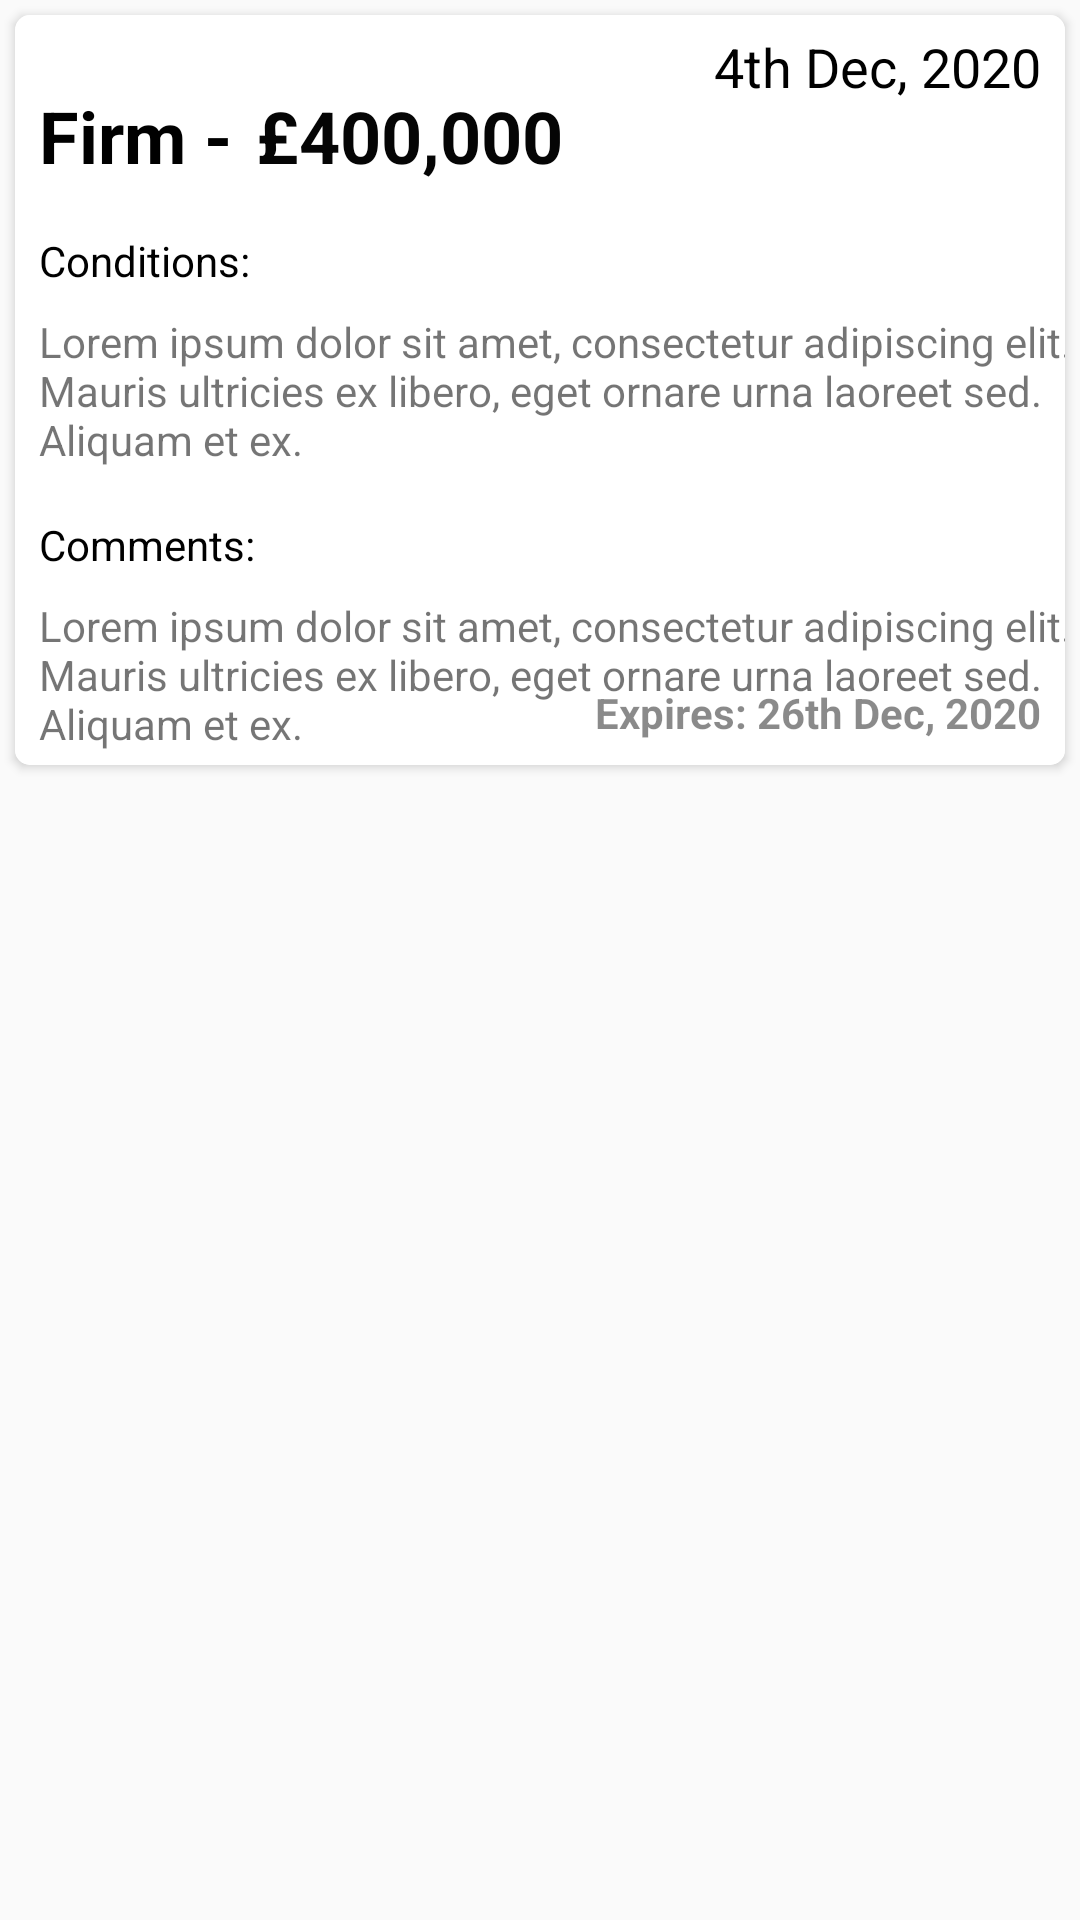

Produce the Android XML layout that renders to this screen, including the resource entries it uses.
<!-- AndroidManifest.xml: application theme Theme.Design.Light.NoActionBar -->
<!-- res/layout/example_report_item.xml -->
<?xml version="1.0" encoding="utf-8"?>
<LinearLayout xmlns:android="http://schemas.android.com/apk/res/android"
    xmlns:tools="http://schemas.android.com/tools"
    android:layout_width="match_parent"
    android:layout_height="wrap_content"
    xmlns:app="http://schemas.android.com/apk/res-auto"
    android:orientation="vertical"
    >


    <androidx.cardview.widget.CardView
        android:layout_width="match_parent"
        android:layout_height="250dp"
        app:cardCornerRadius="5dp"
        android:padding="2dp"
        android:layout_margin="5dp"
        >

        <androidx.constraintlayout.widget.ConstraintLayout
            android:layout_width="match_parent"
            android:layout_height="match_parent"
            android:background="#FFFFFF">

            <TextView
                android:id="@+id/tvViewingDate"
                android:layout_width="wrap_content"
                android:layout_height="wrap_content"
                android:layout_marginTop="5dp"
                android:layout_marginEnd="8dp"
                android:layout_marginRight="8dp"
                android:text="4th Dec, 2020"
                android:textColor="#000000"
                android:textSize="18sp"
                app:layout_constraintEnd_toEndOf="parent"
                app:layout_constraintTop_toTopOf="parent" />

            <TextView
                android:id="@+id/tvOfferExpiryDate"
                android:layout_width="wrap_content"
                android:layout_height="wrap_content"
                android:layout_marginEnd="8dp"
                android:layout_marginRight="8dp"
                android:layout_marginBottom="8dp"
                android:text="Expires: 26th Dec, 2020"
                android:textColor="#75000000"
                android:textSize="14sp"
                android:textStyle="bold"
                app:layout_constraintBottom_toBottomOf="parent"
                app:layout_constraintEnd_toEndOf="parent" />

            <TextView
                android:id="@+id/tvOfferPrice"
                android:layout_width="wrap_content"
                android:layout_height="wrap_content"
                android:layout_marginStart="8dp"
                android:layout_marginLeft="8dp"
                android:text="£400,000"
                android:textColor="#050505"
                android:textSize="24sp"
                android:textStyle="bold"
                app:layout_constraintBottom_toBottomOf="@+id/tvInterest"
                app:layout_constraintStart_toEndOf="@+id/tvInterest"
                app:layout_constraintTop_toTopOf="@+id/tvInterest" />

            <TextView
                android:id="@+id/tvInterest"
                android:layout_width="wrap_content"
                android:layout_height="wrap_content"
                android:layout_marginStart="8dp"
                android:layout_marginLeft="8dp"
                android:layout_marginTop="24dp"
                android:text="Firm -"
                android:textColor="#000000"
                android:textSize="24sp"
                android:textStyle="bold"
                app:layout_constraintStart_toStartOf="parent"
                app:layout_constraintTop_toTopOf="parent" />

            <TextView
                android:id="@+id/textView34"
                android:layout_width="wrap_content"
                android:layout_height="wrap_content"
                android:layout_marginStart="8dp"
                android:layout_marginLeft="8dp"
                android:layout_marginTop="16dp"
                android:text="Conditions:"
                android:textColor="#000000"
                app:layout_constraintStart_toStartOf="parent"
                app:layout_constraintTop_toBottomOf="@+id/tvInterest" />

            <TextView
                android:id="@+id/tvConditions"
                android:layout_width="wrap_content"
                android:layout_height="wrap_content"
                android:layout_marginStart="8dp"
                android:layout_marginLeft="8dp"
                android:layout_marginTop="8dp"
                android:text="Lorem ipsum dolor sit amet, consectetur adipiscing elit. Mauris ultricies ex libero, eget ornare urna laoreet sed. Aliquam et ex."
                app:layout_constraintStart_toStartOf="parent"
                app:layout_constraintTop_toBottomOf="@+id/textView34" />

            <TextView
                android:id="@+id/textView36"
                android:layout_width="wrap_content"
                android:layout_height="wrap_content"
                android:layout_marginStart="8dp"
                android:layout_marginLeft="8dp"
                android:layout_marginTop="16dp"
                android:text="Comments:"
                android:textColor="#000000"
                app:layout_constraintStart_toStartOf="parent"
                app:layout_constraintTop_toBottomOf="@+id/tvConditions" />

            <TextView
                android:id="@+id/tvComments"
                android:layout_width="wrap_content"
                android:layout_height="wrap_content"
                android:layout_marginStart="8dp"
                android:layout_marginLeft="8dp"
                android:layout_marginTop="8dp"
                android:text="Lorem ipsum dolor sit amet, consectetur adipiscing elit. Mauris ultricies ex libero, eget ornare urna laoreet sed. Aliquam et ex."
                app:layout_constraintStart_toStartOf="parent"
                app:layout_constraintTop_toBottomOf="@+id/textView36" />

        </androidx.constraintlayout.widget.ConstraintLayout>




    </androidx.cardview.widget.CardView>


</LinearLayout>
<!-- resources referenced by this layout -->
<resources>

</resources>
